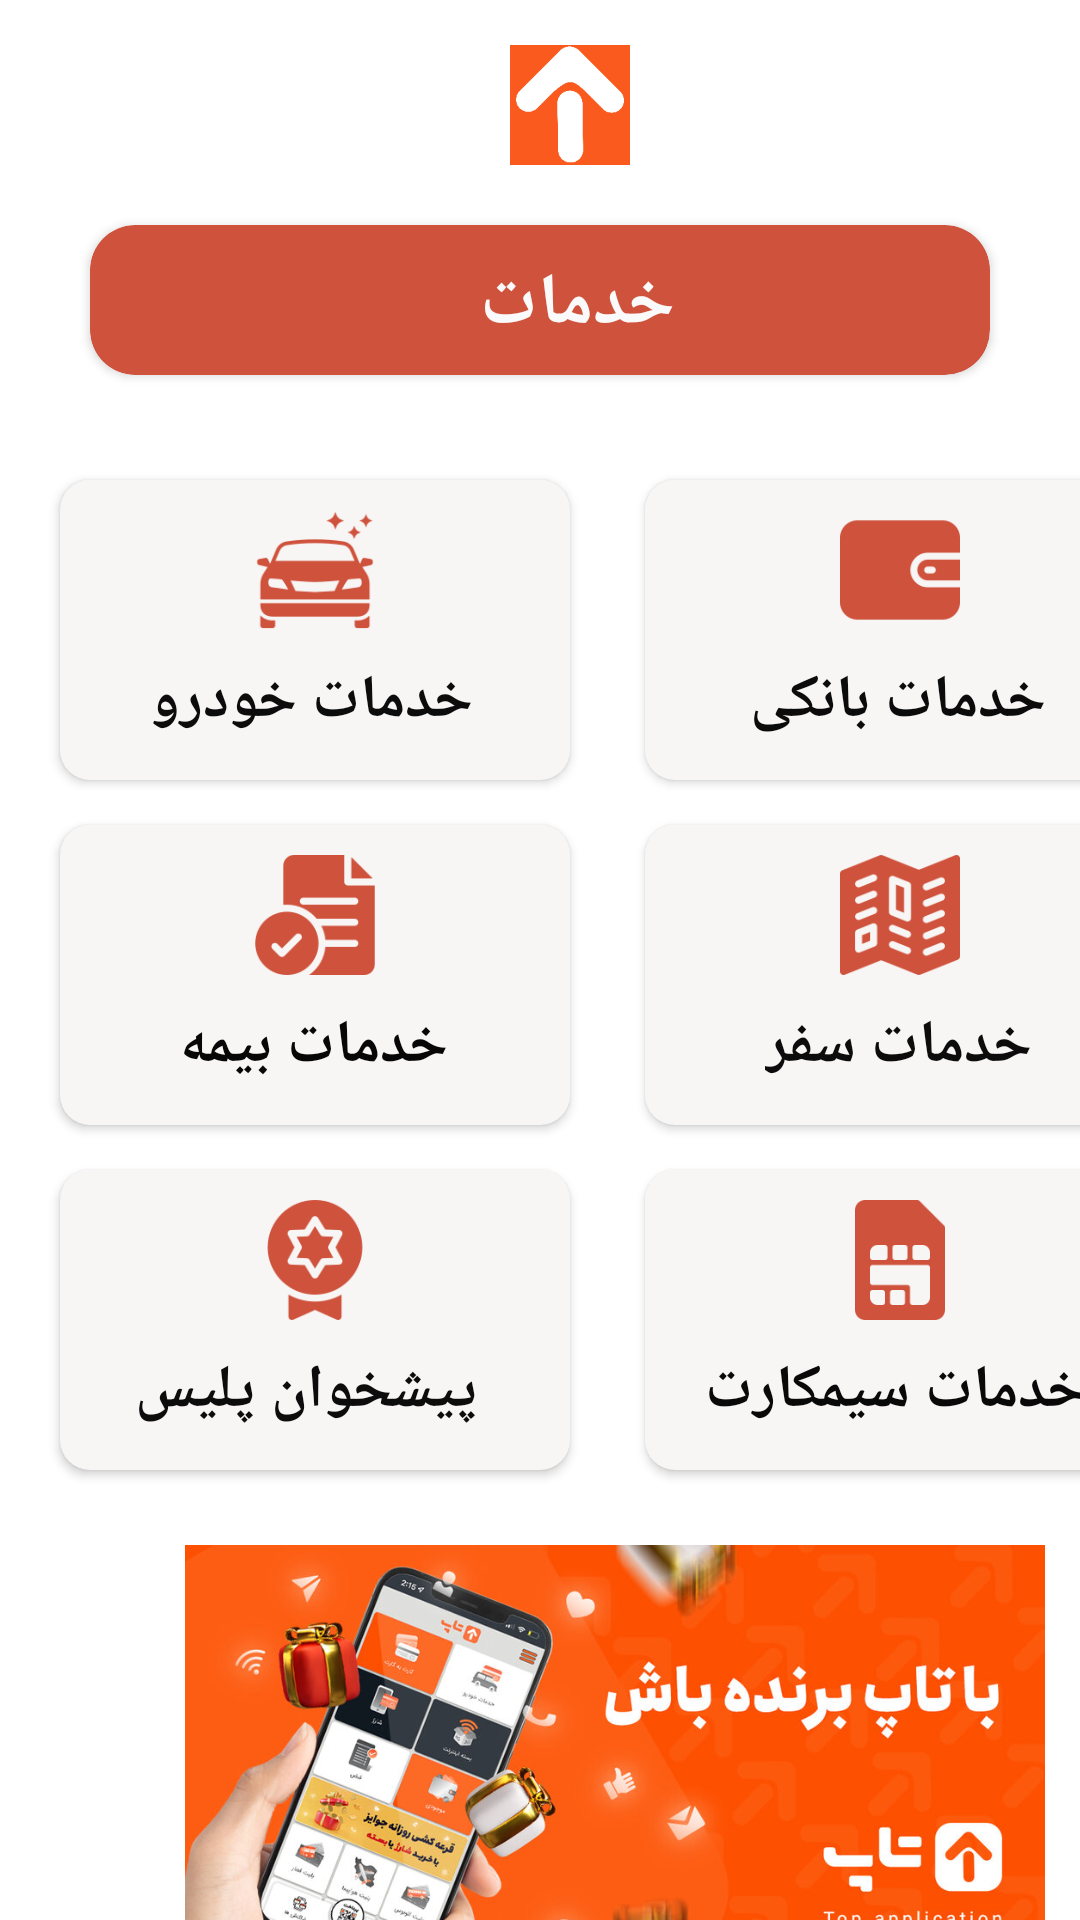

Layout XML and referenced resources for this Android screen:
<!-- AndroidManifest.xml: application theme Theme.Topapplication -->
<!-- res/layout/activity_main.xml -->
<?xml version="1.0" encoding="utf-8"?>
<androidx.constraintlayout.widget.ConstraintLayout xmlns:android="http://schemas.android.com/apk/res/android"
    xmlns:app="http://schemas.android.com/apk/res-auto"
    xmlns:tools="http://schemas.android.com/tools"
    android:layout_width="match_parent"
    android:layout_height="match_parent"
    tools:context=".MainActivity">

    <androidx.cardview.widget.CardView
        android:id="@+id/cardView19"
        android:layout_width="match_parent"
        android:layout_height="50dp"
        android:layout_marginStart="30dp"
        android:layout_marginTop="20dp"
        android:layout_marginEnd="30dp"
        app:cardBackgroundColor="#CF523C"
        app:cardCornerRadius="15dp"
        app:layout_constraintEnd_toEndOf="parent"
        app:layout_constraintStart_toStartOf="parent"
        app:layout_constraintTop_toBottomOf="@+id/imageView5">

        <TextView
            android:id="@+id/textView9"
            android:layout_width="wrap_content"
            android:layout_height="wrap_content"
            android:fontFamily="@font/roboto_bold"
            android:text="خدمات"
            android:textColor="#FBFAFA"
            android:textSize="24sp"
            android:textStyle="bold"
            android:translationX="130dp"
            android:translationY="10dp" />
    </androidx.cardview.widget.CardView>

    <androidx.cardview.widget.CardView
        android:layout_width="410dp"
        android:layout_height="50dp"
        app:cardBackgroundColor="#F4F2F2"
        app:layout_constraintBottom_toBottomOf="parent"
        app:layout_constraintEnd_toEndOf="parent"
        app:layout_constraintStart_toStartOf="parent"
        app:layout_constraintTop_toBottomOf="@+id/imageView17">

        <ImageView
            android:id="@+id/imageView22"
            android:layout_width="40dp"
            android:layout_height="40dp"
            android:translationX="270dp"
            android:translationY="5dp"
            app:srcCompat="@drawable/creditcard_icon" />

        <ImageView
            android:id="@+id/imageView21"
            android:layout_width="40dp"
            android:layout_height="40dp"
            android:translationX="180dp"
            android:translationY="5dp"
            app:srcCompat="@drawable/report_icon" />

        <ImageView
            android:id="@+id/imageView20"
            android:layout_width="40dp"
            android:layout_height="40dp"
            android:translationX="95dp"
            android:translationY="2dp"
            app:srcCompat="@drawable/wallet2_icon" />

        <ImageView
            android:id="@+id/imageView19"
            android:layout_width="40dp"
            android:layout_height="40dp"
            android:translationX="10dp"
            android:translationY="5dp"
            app:srcCompat="@drawable/transaction1_icon" />

        <ImageView
            android:id="@+id/imageView18"
            android:layout_width="40dp"
            android:layout_height="40dp"
            android:translationX="358dp"
            android:translationY="5dp"
            app:srcCompat="@drawable/home2_icon" />
    </androidx.cardview.widget.CardView>

    <ImageView
        android:id="@+id/imageView17"
        android:layout_width="350dp"
        android:layout_height="150dp"
        android:layout_marginStart="30dp"
        android:layout_marginTop="25dp"
        app:layout_constraintStart_toStartOf="parent"
        app:layout_constraintTop_toBottomOf="@+id/cardView6"
        app:srcCompat="@drawable/top" />

    <androidx.cardview.widget.CardView
        android:layout_width="170dp"
        android:layout_height="100dp"
        android:layout_marginStart="215dp"
        android:layout_marginTop="15dp"
        app:cardBackgroundColor="#F8F5F5"
        app:cardCornerRadius="10dp"
        app:layout_constraintStart_toStartOf="parent"
        app:layout_constraintTop_toBottomOf="@+id/cardviewtrip">

        <TextView
            android:id="@+id/textView6"
            android:layout_width="wrap_content"
            android:layout_height="wrap_content"
            android:fontFamily="@font/roboto_bold"
            android:text="خدمات سیمکارت"
            android:textColor="#090909"
            android:textSize="20sp"
            android:textStyle="bold"
            android:translationX="20dp"
            android:translationY="60dp" />

        <ImageView
            android:id="@+id/imageView13"
            android:layout_width="40dp"
            android:layout_height="40dp"
            android:translationX="65dp"
            android:translationY="10dp"
            app:srcCompat="@drawable/simcard_icon" />
    </androidx.cardview.widget.CardView>

    <androidx.cardview.widget.CardView
        android:id="@+id/cardView6"
        android:layout_width="170dp"
        android:layout_height="100dp"
        android:layout_marginStart="20dp"
        android:layout_marginTop="15dp"
        app:cardBackgroundColor="#F8F5F5"
        app:cardCornerRadius="10dp"
        app:layout_constraintStart_toStartOf="parent"
        app:layout_constraintTop_toBottomOf="@+id/cardView3">

        <TextView
            android:id="@+id/textView7"
            android:layout_width="wrap_content"
            android:layout_height="wrap_content"
            android:fontFamily="@font/roboto_bold"
            android:text="پیشخوان پلیس"
            android:textColor="#0C0C0C"
            android:textSize="20sp"
            android:textStyle="bold"
            android:translationX="25dp"
            android:translationY="60dp" />

        <ImageView
            android:id="@+id/imageView14"
            android:layout_width="40dp"
            android:layout_height="40dp"
            android:translationX="65dp"
            android:translationY="10dp"
            app:srcCompat="@drawable/police_icon" />
    </androidx.cardview.widget.CardView>

    <androidx.cardview.widget.CardView
        android:id="@+id/cardviewtrip"
        android:layout_width="170dp"
        android:layout_height="100dp"
        android:layout_marginStart="215dp"
        android:layout_marginTop="15dp"
        app:cardBackgroundColor="#F8F5F5"
        app:cardCornerRadius="10dp"
        app:layout_constraintStart_toStartOf="parent"
        app:layout_constraintTop_toBottomOf="@+id/cardView2">

        <TextView
            android:id="@+id/textView5"
            android:layout_width="wrap_content"
            android:layout_height="wrap_content"
            android:fontFamily="@font/roboto_bold"
            android:lineSpacingExtra="14sp"
            android:text="خدمات سفر"
            android:textColor="#0C0C0C"
            android:textSize="20sp"
            android:textStyle="bold"
            android:translationX="40dp"
            android:translationY="60dp" />

        <ImageView
            android:id="@+id/imageView12"
            android:layout_width="40dp"
            android:layout_height="40dp"
            android:translationX="65dp"
            android:translationY="10dp"
            app:srcCompat="@drawable/trip_icon" />
    </androidx.cardview.widget.CardView>

    <androidx.cardview.widget.CardView
        android:id="@+id/cardView3"
        android:layout_width="170dp"
        android:layout_height="100dp"
        android:layout_marginStart="20dp"
        android:layout_marginTop="15dp"
        app:cardBackgroundColor="#F8F5F5"
        app:cardCornerRadius="10dp"
        app:layout_constraintStart_toStartOf="parent"
        app:layout_constraintTop_toBottomOf="@+id/cardView">

        <TextView
            android:id="@+id/textView4"
            android:layout_width="wrap_content"
            android:layout_height="wrap_content"
            android:fontFamily="@font/roboto_bold"
            android:text="خدمات بیمه"
            android:textColor="#070707"
            android:textSize="20sp"
            android:textStyle="bold"
            android:translationX="40dp"
            android:translationY="60dp" />

        <ImageView
            android:id="@+id/imageView11"
            android:layout_width="40dp"
            android:layout_height="40dp"
            android:translationX="65dp"
            android:translationY="10dp"
            app:srcCompat="@drawable/insurance" />
    </androidx.cardview.widget.CardView>

    <ImageView
        android:id="@+id/imageView"
        android:layout_width="40dp"
        android:layout_height="40dp"
        android:layout_marginStart="20dp"
        android:layout_marginTop="15dp"
        app:layout_constraintStart_toStartOf="parent"
        app:layout_constraintTop_toTopOf="parent"
        app:srcCompat="@drawable/notification" />

    <androidx.cardview.widget.CardView
        android:id="@+id/cardView2"
        android:layout_width="170dp"
        android:layout_height="100dp"
        android:layout_marginStart="215dp"
        android:layout_marginTop="35dp"
        app:cardBackgroundColor="#F8F5F5"
        app:cardCornerRadius="10dp"
        app:layout_constraintStart_toStartOf="parent"
        app:layout_constraintTop_toBottomOf="@+id/cardView19">

        <TextView
            android:id="@+id/textView3"
            android:layout_width="wrap_content"
            android:layout_height="wrap_content"
            android:text="خدمات بانکی"
            android:textColor="#0B0B0B"
            android:textSize="20sp"
            android:textStyle="bold"
            android:translationX="35dp"
            android:translationY="60dp" />

        <ImageView
            android:id="@+id/imageView10"
            android:layout_width="40dp"
            android:layout_height="40dp"
            android:translationX="65dp"
            android:translationY="10dp"
            app:srcCompat="@drawable/wallet_icon" />
    </androidx.cardview.widget.CardView>

    <ImageView
        android:id="@+id/imageView2"
        android:layout_width="50dp"
        android:layout_height="50dp"
        android:layout_marginStart="340dp"
        android:layout_marginTop="10dp"
        app:layout_constraintStart_toStartOf="parent"
        app:layout_constraintTop_toTopOf="parent"
        app:srcCompat="@drawable/menu" />

    <ImageView
        android:id="@+id/imageView5"
        android:layout_width="40dp"
        android:layout_height="40dp"
        android:layout_marginStart="170dp"
        android:layout_marginTop="15dp"
        app:layout_constraintStart_toStartOf="parent"
        app:layout_constraintTop_toTopOf="parent"
        app:srcCompat="@drawable/top_icon" />

    <androidx.cardview.widget.CardView
        android:id="@+id/cardView"
        android:layout_width="170dp"
        android:layout_height="100dp"
        android:layout_marginStart="20dp"
        android:layout_marginTop="35dp"
        app:cardBackgroundColor="#F8F5F5"
        app:cardCornerRadius="10dp"
        app:layout_constraintStart_toStartOf="parent"
        app:layout_constraintTop_toBottomOf="@+id/cardView19">

        <ImageView
            android:id="@+id/imageView8"
            android:layout_width="40dp"
            android:layout_height="40dp"
            android:translationX="65dp"
            android:translationY="10dp"
            app:srcCompat="@drawable/car_icon" />

        <TextView
            android:id="@+id/textView2"
            android:layout_width="wrap_content"
            android:layout_height="wrap_content"
            android:fontFamily="@font/roboto_bold"
            android:text="خدمات خودرو"
            android:textColor="#0C0C0C"
            android:textSize="20sp"
            android:textStyle="bold"
            android:translationX="30dp"
            android:translationY="60dp" />
    </androidx.cardview.widget.CardView>

</androidx.constraintlayout.widget.ConstraintLayout>
<!-- resources referenced by this layout -->
<resources>
  <!-- drawable car_icon: png bitmap (drawable, 9903 bytes) -->
  <!-- drawable creditcard_icon: png bitmap (drawable, 6398 bytes) -->
  <!-- drawable home2_icon: png bitmap (drawable, 6333 bytes) -->
  <!-- drawable insurance: png bitmap (drawable, 6841 bytes) -->
  <!-- drawable police_icon: png bitmap (drawable, 10545 bytes) -->
  <!-- drawable report_icon: png bitmap (drawable, 4009 bytes) -->
  <!-- drawable simcard_icon: png bitmap (drawable, 3561 bytes) -->
  <!-- drawable top: jpg bitmap (drawable, 102220 bytes) -->
  <!-- drawable top_icon: png bitmap (drawable, 3267 bytes) -->
  <!-- drawable transaction1_icon: png bitmap (drawable, 6219 bytes) -->
  <!-- drawable trip_icon: png bitmap (drawable, 10902 bytes) -->
  <!-- drawable wallet2_icon: png bitmap (drawable, 6644 bytes) -->
  <!-- drawable wallet_icon: png bitmap (drawable, 3938 bytes) -->
  <style name="Theme.Topapplication" parent="Theme.MaterialComponents.DayNight.DarkActionBar">
          
          <item name="colorPrimary">@color/purple_500</item>
          <item name="colorPrimaryVariant">@color/purple_700</item>
          <item name="colorOnPrimary">@color/white</item>
          
          <item name="colorSecondary">@color/teal_200</item>
          <item name="colorSecondaryVariant">@color/teal_700</item>
          <item name="colorOnSecondary">@color/black</item>
          
          <item name="android:statusBarColor" tools:targetApi="l">?attr/colorPrimaryVariant</item>
          
      </style>
  <!-- not gathered from this repository: default colours our renderer supplied (Android Studio template values) -->
  <color name="purple_500">#FF6200EE</color>
  <color name="purple_700">#FF3700B3</color>
  <color name="teal_200">#FF03DAC5</color>
  <color name="teal_700">#FF018786</color>
  <color name="black">#FF000000</color>
  <color name="white">#FFFFFFFF</color>
</resources>
